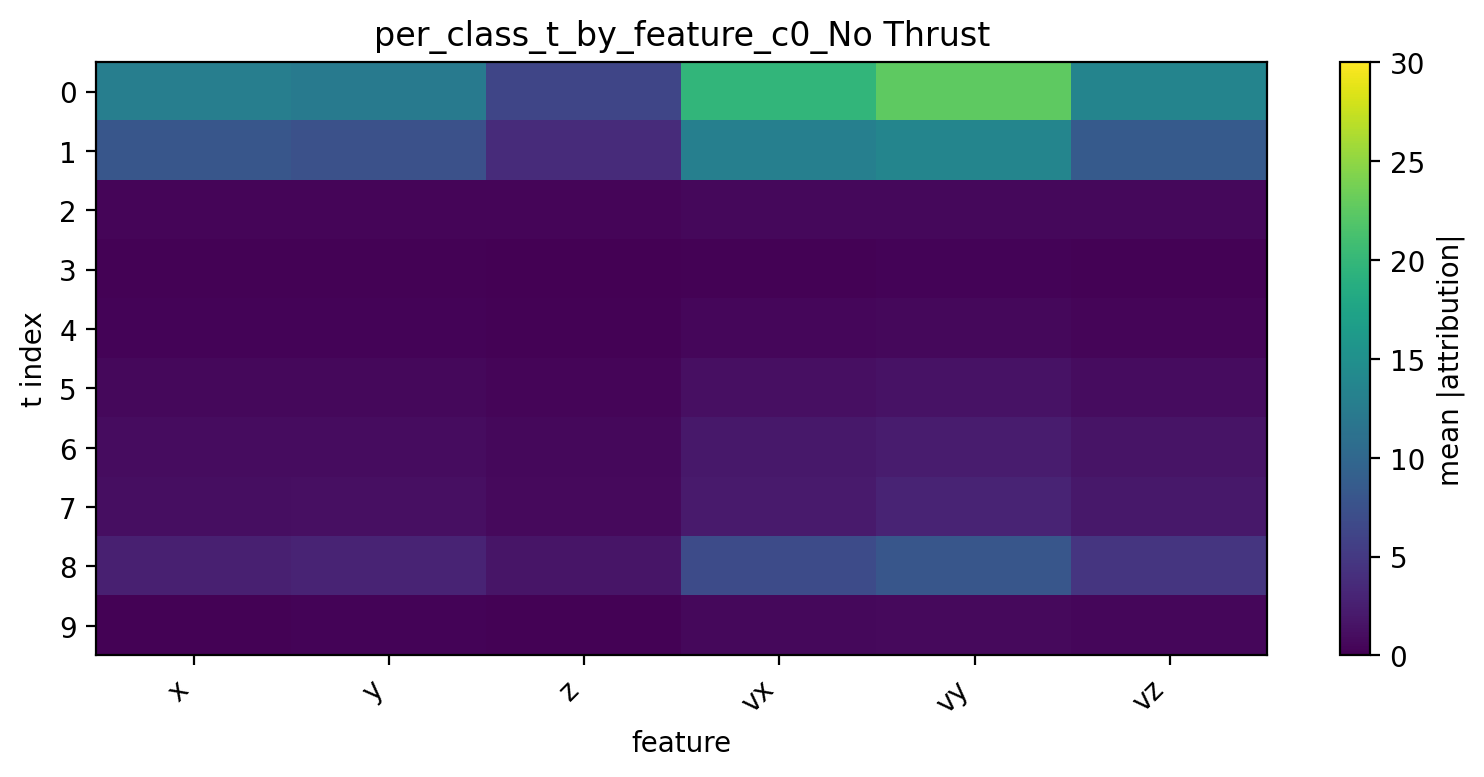

The data file committed next to this chart (first rows):
t, x, y, z, vx, vy, vz
0, 12.8, 12.43, 6.268, 19.8, 22.53, 13.52
1, 8.042, 7.448, 3.742, 12.95, 13.61, 8.546
2, 0.4447, 0.4252, 0.4065, 0.6695, 0.6876, 0.7013
3, 0.1339, 0.1202, 0.1028, 0.1788, 0.2375, 0.2004
4, 0.3044, 0.3123, 0.1897, 0.5307, 0.6844, 0.4596
5, 0.6345, 0.6346, 0.386, 1.216, 1.469, 1.003
6, 0.948, 0.9486, 0.5986, 1.941, 2.346, 1.601
7, 1.091, 1.27, 0.7632, 2.134, 2.995, 1.96
8, 2.679, 3.026, 1.663, 6.864, 8.006, 4.647
9, 0.233, 0.2924, 0.1871, 0.611, 0.7039, 0.5089
